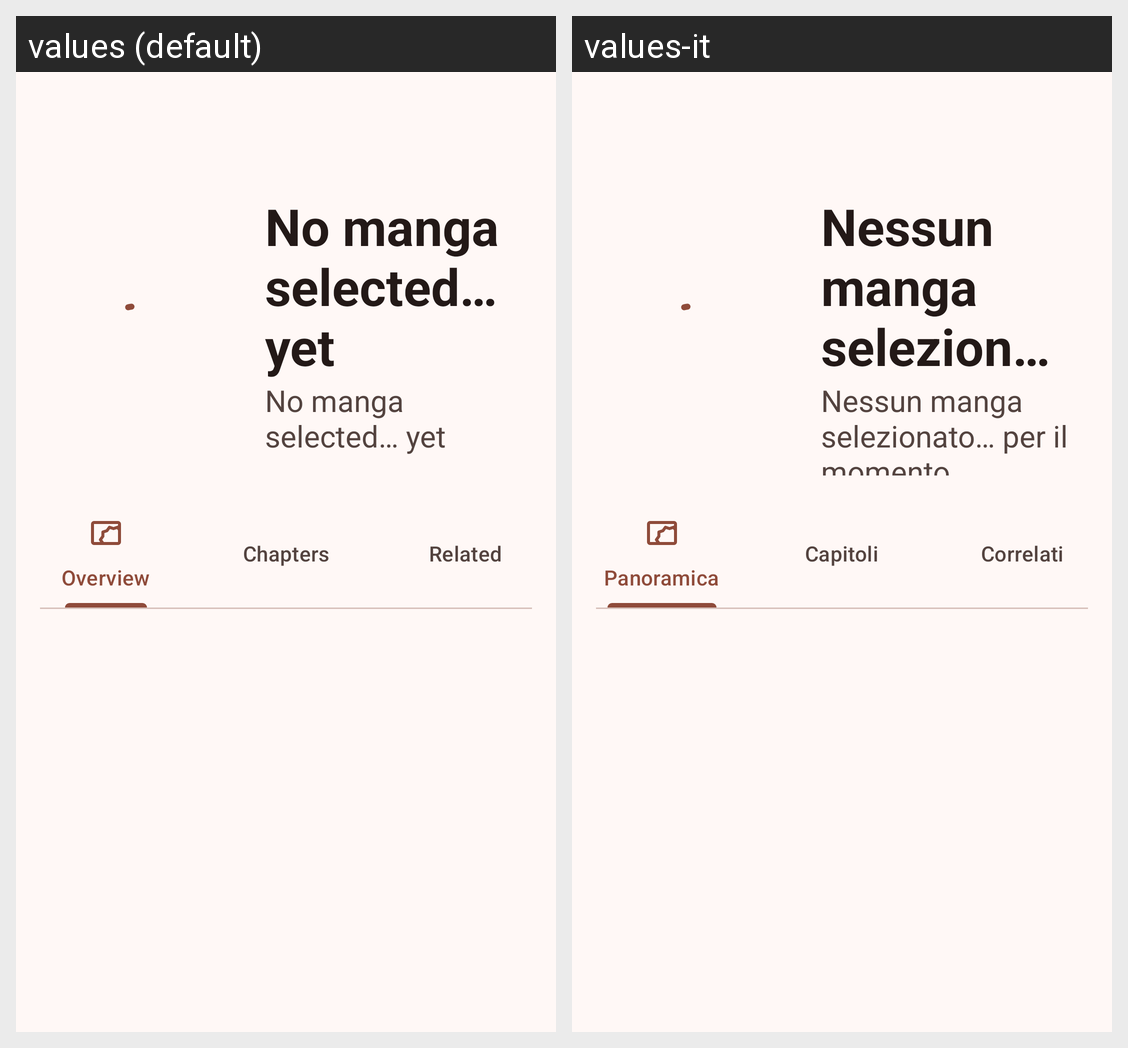

Strings drawn on this Android screen and how each of the app's shown locales translates them:
Android screen res/layout/activity_download_new.xml rendered under 2 locales, left to right: values (default), values-it. Device: Nexus 5 (rendered at 1080×1920; each locale shown at half size, 540×960, under a caption strip naming it); theme Theme.MangadexDownloader.
Strings drawn on this screen, with the default value and each locale's value (text and hints the layout hard-codes, and strings that could not be matched under every locale, appear in the picture but are not listed):

noMangaSelected
  values: No manga selected… yet
  values-it: Nessun manga selezionato… per il momento

sectionOverview
  values: Overview
  values-it: Panoramica

sectionChapters
  values: Chapters
  values-it: Capitoli

sectionRelated
  values: Related
  values-it: Correlati
